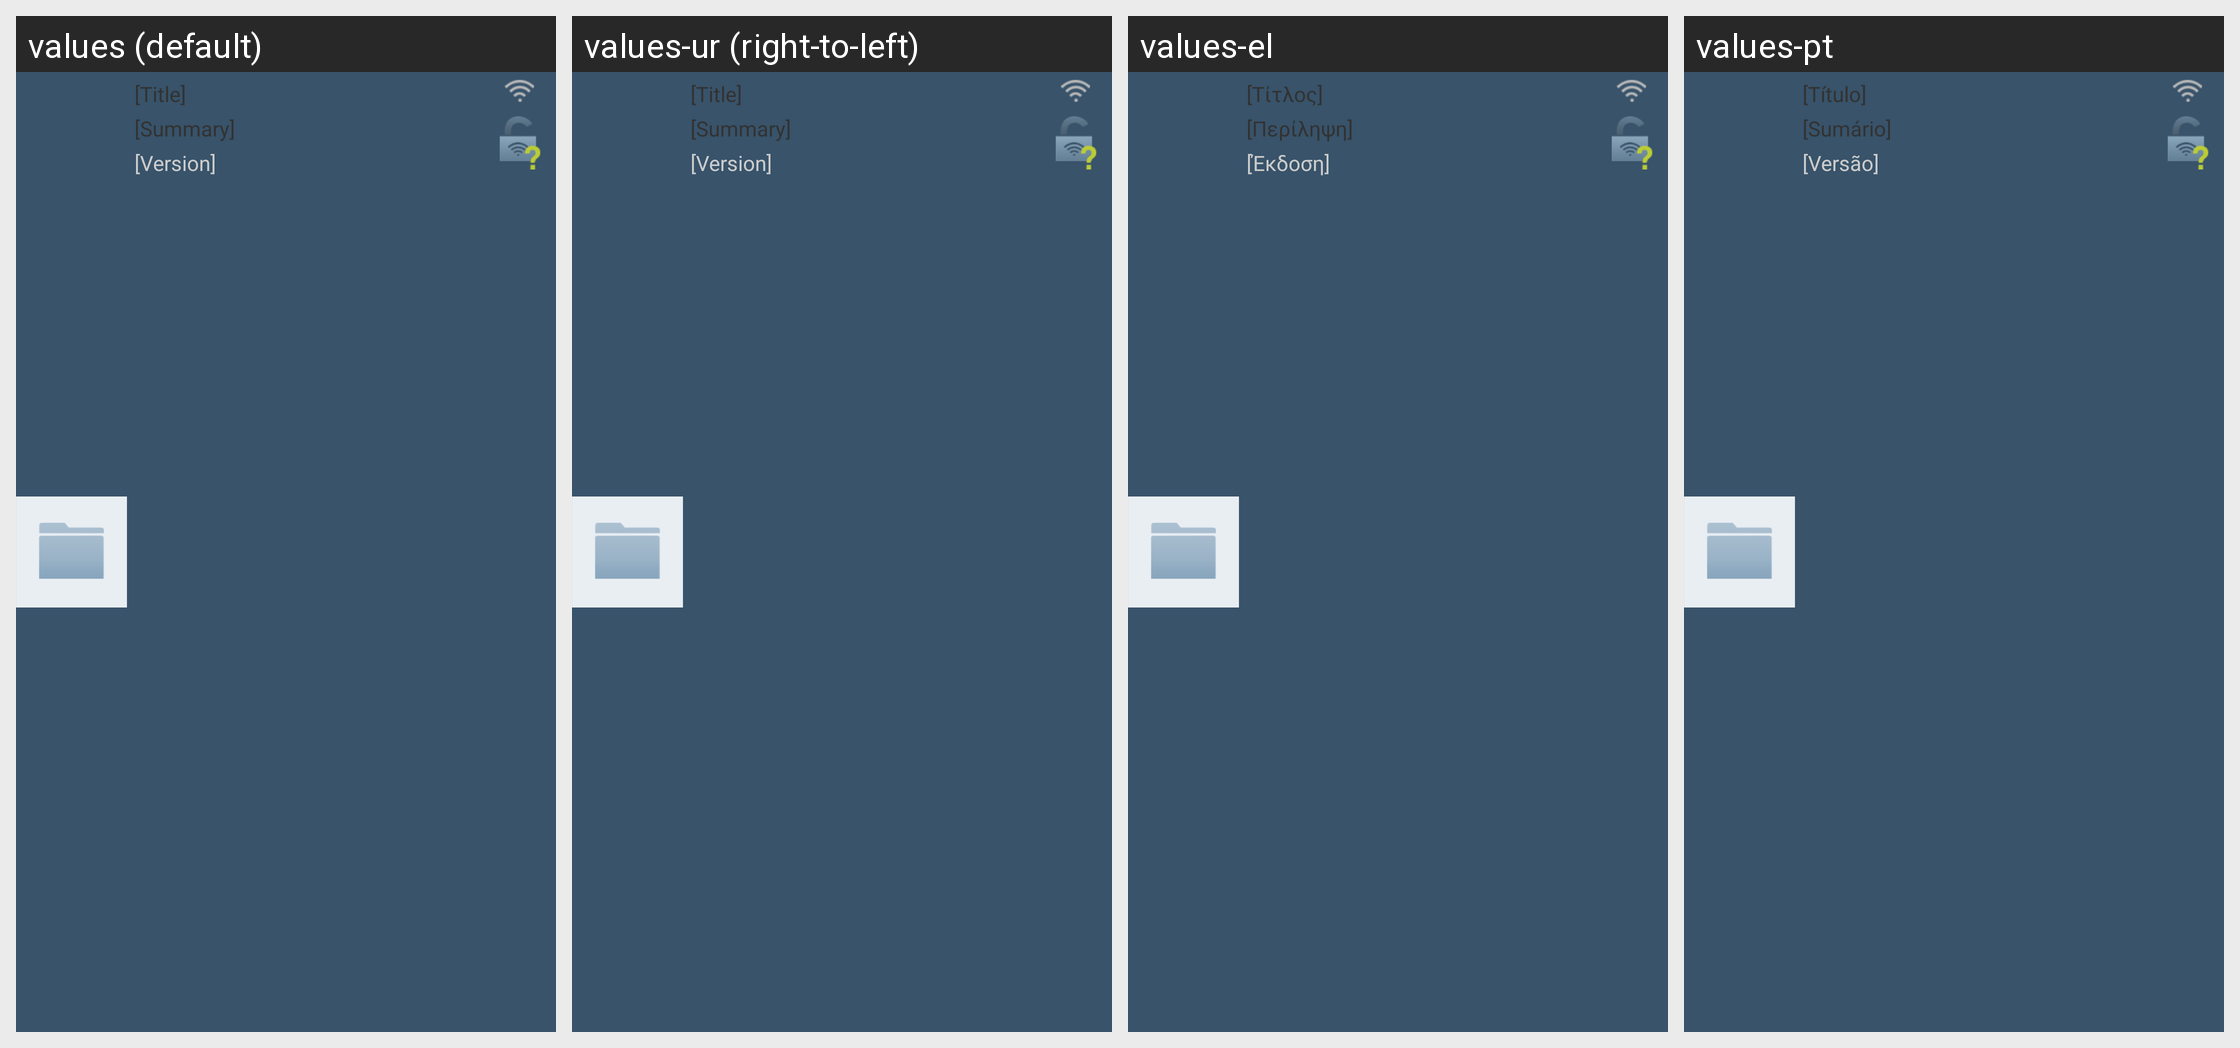

Here is an Android app screen in its default locale and in the app's own translations. Write out the translated-string differences for the strings that appear on this screen.
Android screen res/layout/view_peer_list_item.xml rendered under 4 locales, left to right: values (default), values-ur (right-to-left), values-el, values-pt. Device: Nexus 5 (rendered at 1080×1920; each locale shown at half size, 540×960, under a caption strip naming it); theme Theme.FrostWire.
Other locales in the repository, not shown: values-ar, values-cn, values-cs, values-da, values-de, values-es, values-fr, values-hi, values-hr, values-id, values-it, values-ja, values-ko, values-nl, values-pl, values-ru, values-tr, values-vi, values-zh.
Strings drawn on this screen, with the default value and each locale's value (text and hints the layout hard-codes, and strings that could not be matched under every locale, appear in the picture but are not listed):

dummy_title
  values: [Title]
  values-ur: [Title]
  values-el: [Τίτλος]
  values-pt: [Título]

dummy_summary
  values: [Summary]
  values-ur: [Summary]
  values-el: [Περίληψη]
  values-pt: [Sumário]

dummy_version
  values: [Version]
  values-ur: [Version]
  values-el: [Έκδοση]
  values-pt: [Versão]
